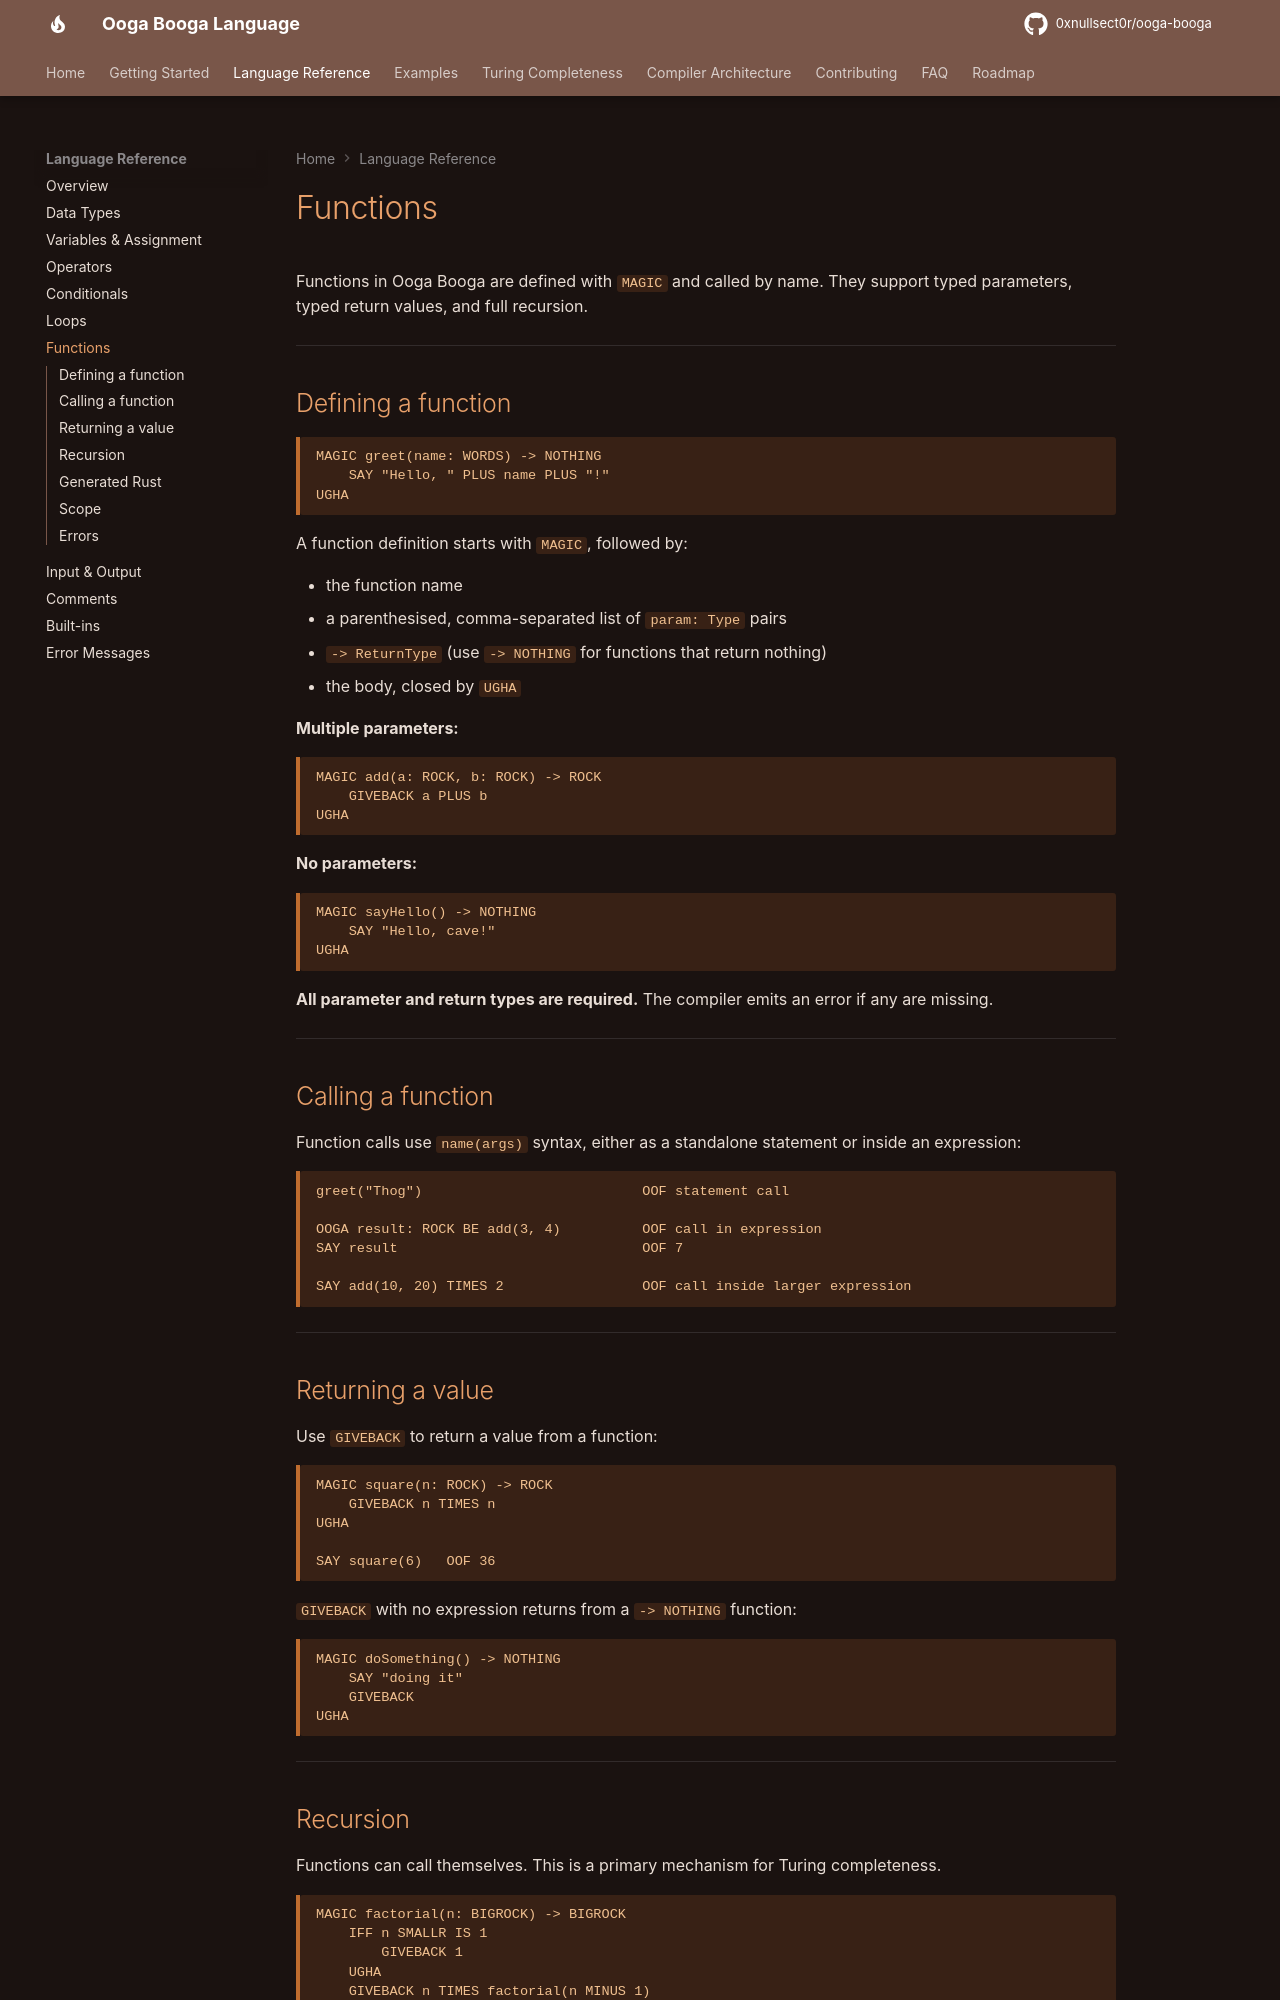

repository: 0xnullsect0r/ooga-booga · page: language/functions/index.html · generator: mkdocs

# Functions

Functions in Ooga Booga are defined with `MAGIC` and called by name. They support typed parameters, typed return values, and full recursion.

---

## Defining a function

```ooga
MAGIC greet(name: WORDS) -> NOTHING
    SAY "Hello, " PLUS name PLUS "!"
UGHA
```

A function definition starts with `MAGIC`, followed by:

- the function name
- a parenthesised, comma-separated list of `param: Type` pairs
- `-> ReturnType` (use `-> NOTHING` for functions that return nothing)
- the body, closed by `UGHA`

**Multiple parameters:**

```ooga
MAGIC add(a: ROCK, b: ROCK) -> ROCK
    GIVEBACK a PLUS b
UGHA
```

**No parameters:**

```ooga
MAGIC sayHello() -> NOTHING
    SAY "Hello, cave!"
UGHA
```

**All parameter and return types are required.** The compiler emits an error if any are missing.

---

## Calling a function

Function calls use `name(args)` syntax, either as a standalone statement or inside an expression:

```ooga
greet("Thog")                           OOF statement call

OOGA result: ROCK BE add(3, 4)          OOF call in expression
SAY result                              OOF 7

SAY add(10, 20) TIMES 2                 OOF call inside larger expression
```

---

## Returning a value

Use `GIVEBACK` to return a value from a function:

```ooga
MAGIC square(n: ROCK) -> ROCK
    GIVEBACK n TIMES n
UGHA

SAY square(6)   OOF 36
```

`GIVEBACK` with no expression returns from a `-> NOTHING` function:

```ooga
MAGIC doSomething() -> NOTHING
    SAY "doing it"
    GIVEBACK
UGHA
```

---

## Recursion

Functions can call themselves. This is a primary mechanism for Turing completeness.

```ooga
MAGIC factorial(n: BIGROCK) -> BIGROCK
    IFF n SMALLR IS 1
        GIVEBACK 1
    UGHA
    GIVEBACK n TIMES factorial(n MINUS 1)
UGHA

SAY factorial(10)   OOF 3628800
```

Mutual recursion (A calls B which calls A) is supported because `oogac` does a first-pass scan of all function names before checking calls.

---
